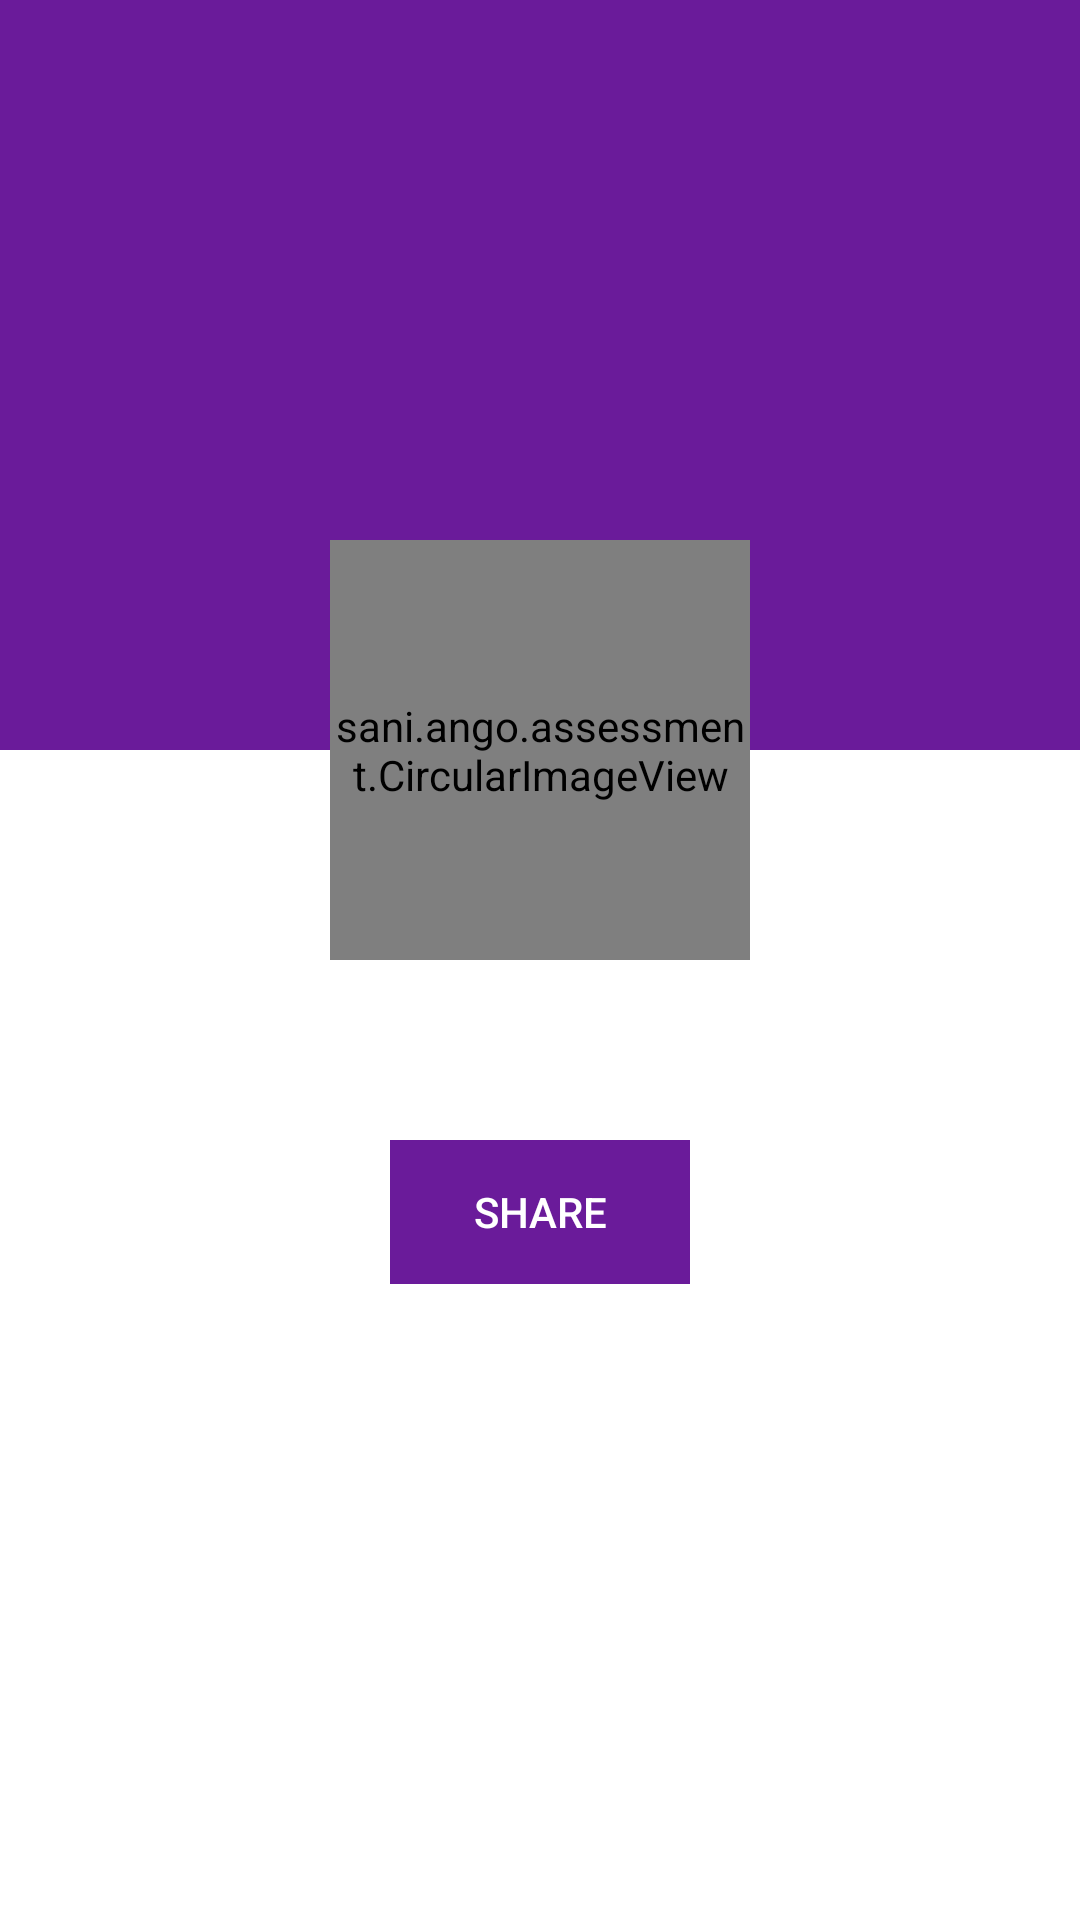

Write the Android layout XML for this screen, with the resource values it uses.
<!-- AndroidManifest.xml: application theme AppTheme -->
<!-- res/layout/profile_page.xml -->
<?xml version="1.0" encoding="utf-8"?>

<RelativeLayout xmlns:android="http://schemas.android.com/apk/res/android"
    android:layout_width="match_parent" android:layout_height="match_parent"
    android:background="@android:color/white">

    <RelativeLayout
        android:orientation="vertical"
        android:layout_width="match_parent"
        android:layout_height="match_parent">

        <TextView
            android:layout_width="match_parent"
            android:layout_height="250dp"
            android:textAppearance="?android:attr/textAppearanceLarge"
            android:id="@+id/textView"
            android:background="@color/colorPrimary" />

        <sani.ango.assessment.CircularImageView
            android:layout_width="140dp"
            android:layout_height="140dp"
            android:id="@+id/view"
            android:layout_gravity="center_horizontal"
            android:layout_marginTop="180dp"
            android:layout_centerHorizontal="true" />

        <TextView
            android:layout_width="wrap_content"
            android:layout_height="wrap_content"
            android:textAppearance="?android:attr/textAppearanceMedium"
            android:id="@+id/profileUsername"
            android:layout_alignParentTop="true"
            android:layout_centerHorizontal="true"
            android:layout_marginTop="80dp"
            android:textColor="@android:color/white" />

        <TextView
            android:layout_width="wrap_content"
            android:layout_height="wrap_content"
            android:textAppearance="?android:attr/textAppearanceSmall"
            android:id="@+id/profileURL"
            android:layout_below="@+id/profileUsername"
            android:layout_alignParentStart="false"
            android:layout_centerInParent="true"
            android:textColor="@android:color/white"
            android:onClick="goToProfilePage"
            android:layout_marginTop="10dp"
            android:clickable="true"/>

        <Button
            style="?android:attr/borderlessButtonStyle"
            android:layout_width="100dp"
            android:layout_height="wrap_content"
            android:text="@string/share"
            android:id="@+id/button"
            android:layout_centerHorizontal="true"
            android:background="@color/colorPrimary"
            android:onClick="shareProfile"
            android:textColor="@android:color/white"
            android:layout_marginTop="380dp"
            />
    </RelativeLayout>
</RelativeLayout>
<!-- resources referenced by this layout -->
<resources>
  <color name="colorPrimary">#6a1b9a</color>
  <string name="share">Share</string>
  <style name="AppTheme" parent="Theme.AppCompat.Light.DarkActionBar">
          
          <item name="colorPrimary">@color/colorPrimary</item>
          <item name="colorPrimaryDark">@color/colorPrimaryDark</item>
          <item name="colorAccent">@color/colorAccent</item>
      </style>
  <color name="colorPrimaryDark">#4a148c</color>
  <color name="colorAccent">#8e24aa</color>
</resources>
